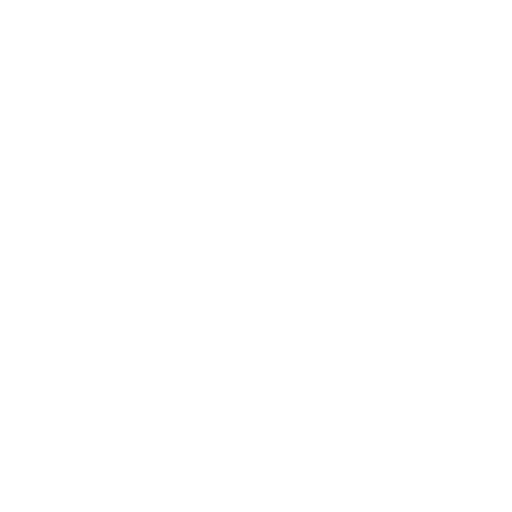
t = 0.00 s
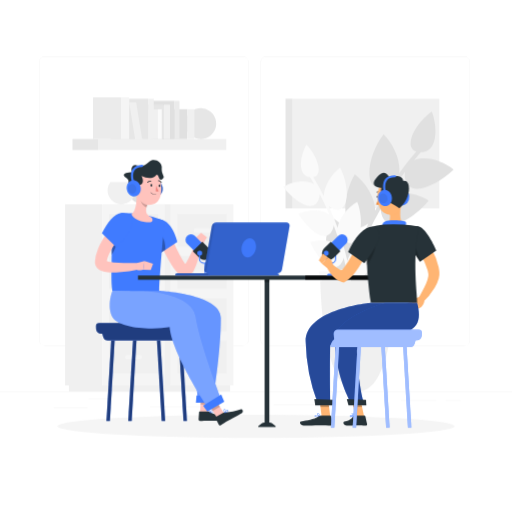
t = 1.00 s
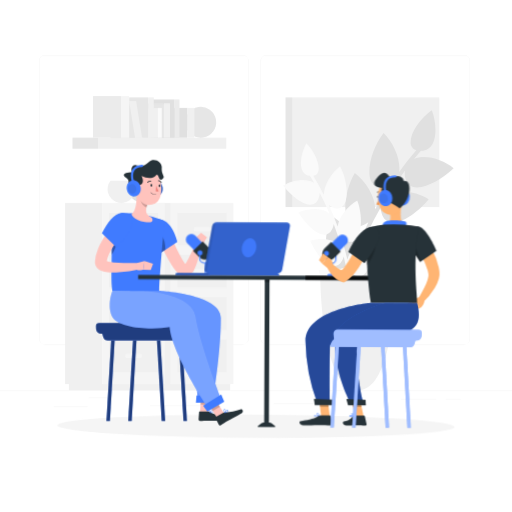
t = 1.09 s
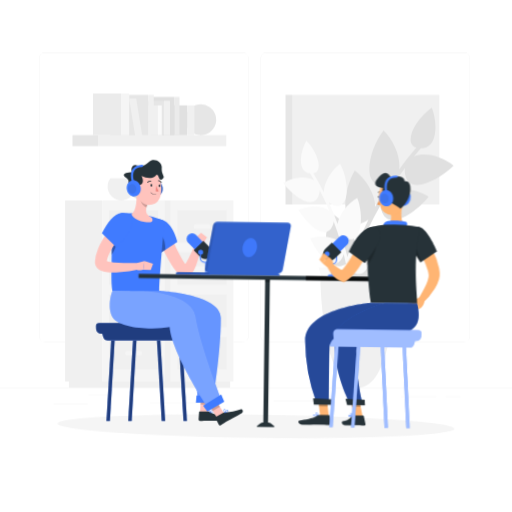
t = 1.28 s
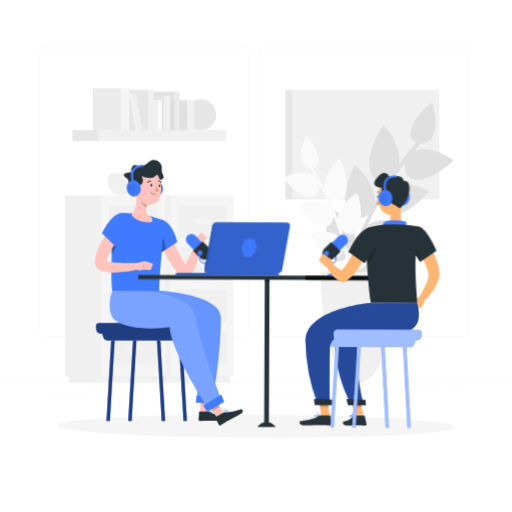
t = 1.66 s
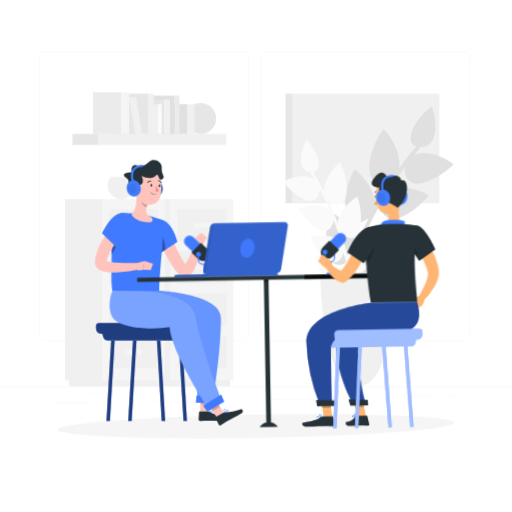
t = 2.13 s

The animated SVG that drew these frames (rendered in a browser with its animation timeline set to each time). Animation: 6 CSS @keyframes rules; one cycle of 2.50 s, repeats indefinitely.

<svg class="animated" id="freepik_stories-podcast" xmlns="http://www.w3.org/2000/svg" viewBox="0 0 500 500" version="1.1" xmlns:xlink="http://www.w3.org/1999/xlink" xmlns:svgjs="http://svgjs.com/svgjs"><style>svg#freepik_stories-podcast:not(.animated) .animable {opacity: 0;}svg#freepik_stories-podcast.animated #freepik--background-complete--inject-8 {animation: 1s 1 forwards cubic-bezier(.36,-0.01,.5,1.38) slideUp,1.5s Infinite  linear floating;animation-delay: 0s,1s;}svg#freepik_stories-podcast.animated #freepik--Shadow--inject-8 {animation: 1s 1 forwards cubic-bezier(.36,-0.01,.5,1.38) slideLeft,1.5s Infinite  linear wind;animation-delay: 0s,1s;}svg#freepik_stories-podcast.animated #freepik--character-1--inject-8 {animation: 1s 1 forwards cubic-bezier(.36,-0.01,.5,1.38) slideUp;animation-delay: 0s;}svg#freepik_stories-podcast.animated #freepik--Table--inject-8 {animation: 1s 1 forwards cubic-bezier(.36,-0.01,.5,1.38) zoomIn,1.5s Infinite  linear wind;animation-delay: 0s,1s;}svg#freepik_stories-podcast.animated #freepik--character-2--inject-8 {animation: 1s 1 forwards cubic-bezier(.36,-0.01,.5,1.38) slideRight,1.5s Infinite  linear wind;animation-delay: 0s,1s;}            @keyframes slideUp {                0% {                    opacity: 0;                    transform: translateY(30px);                }                100% {                    opacity: 1;                    transform: inherit;                }            }                    @keyframes floating {                0% {                    opacity: 1;                    transform: translateY(0px);                }                50% {                    transform: translateY(-10px);                }                100% {                    opacity: 1;                    transform: translateY(0px);                }            }                    @keyframes slideLeft {                0% {                    opacity: 0;                    transform: translateX(-30px);                }                100% {                    opacity: 1;                    transform: translateX(0);                }            }                    @keyframes wind {                0% {                    transform: rotate( 0deg );                }                25% {                    transform: rotate( 1deg );                }                75% {                    transform: rotate( -1deg );                }            }                    @keyframes zoomIn {                0% {                    opacity: 0;                    transform: scale(0.5);                }                100% {                    opacity: 1;                    transform: scale(1);                }            }                    @keyframes slideRight {                0% {                    opacity: 0;                    transform: translateX(30px);                }                100% {                    opacity: 1;                    transform: translateX(0);                }            }        </style><g id="freepik--background-complete--inject-8" class="animable" style="transform-origin: 250px 226.87px;"><rect y="382.4" width="500" height="0.25" style="fill: rgb(235, 235, 235); transform-origin: 250px 382.525px;" id="elf1op6w6t407" class="animable"></rect><path d="M237,337.8H43.92a5.71,5.71,0,0,1-5.71-5.71V60.66A5.71,5.71,0,0,1,43.92,55H237a5.71,5.71,0,0,1,5.71,5.71V332.09A5.71,5.71,0,0,1,237,337.8ZM43.92,55.2a5.47,5.47,0,0,0-5.46,5.46V332.09a5.47,5.47,0,0,0,5.46,5.46H237a5.47,5.47,0,0,0,5.46-5.46V60.66A5.47,5.47,0,0,0,237,55.2Z" style="fill: rgb(235, 235, 235); transform-origin: 140.46px 196.4px;" id="el0o992ackjope" class="animable"></path><path d="M453.31,337.8H260.21a5.72,5.72,0,0,1-5.71-5.71V60.66A5.72,5.72,0,0,1,260.21,55h193.1A5.71,5.71,0,0,1,459,60.66V332.09A5.71,5.71,0,0,1,453.31,337.8ZM260.21,55.2a5.47,5.47,0,0,0-5.46,5.46V332.09a5.47,5.47,0,0,0,5.46,5.46h193.1a5.47,5.47,0,0,0,5.46-5.46V60.66a5.47,5.47,0,0,0-5.46-5.46Z" style="fill: rgb(235, 235, 235); transform-origin: 356.75px 196.4px;" id="elemlp5kwhk8d" class="animable"></path><rect x="52.46" y="398.49" width="33.21" height="0.25" style="fill: rgb(235, 235, 235); transform-origin: 69.065px 398.615px;" id="el7x5uhuycc8h" class="animable"></rect><rect x="146.33" y="397.5" width="54.1" height="0.25" style="fill: rgb(235, 235, 235); transform-origin: 173.38px 397.625px;" id="elgalx39frauv" class="animable"></rect><rect x="86.67" y="389.21" width="19.11" height="0.25" style="fill: rgb(235, 235, 235); transform-origin: 96.225px 389.335px;" id="elga2lx7wlamp" class="animable"></rect><rect x="435.12" y="390.89" width="14.78" height="0.25" style="fill: rgb(235, 235, 235); transform-origin: 442.51px 391.015px;" id="el9rxvp2yg4ov" class="animable"></rect><rect x="391.47" y="390.89" width="34.74" height="0.25" style="fill: rgb(235, 235, 235); transform-origin: 408.84px 391.015px;" id="elqslpp0blhkk" class="animable"></rect><rect x="267.33" y="395.11" width="45.45" height="0.25" style="fill: rgb(235, 235, 235); transform-origin: 290.055px 395.235px;" id="elzv8juau8lxs" class="animable"></rect><rect x="154.7" y="199.43" width="12.07" height="176.85" style="fill: rgb(240, 240, 240); transform-origin: 160.735px 287.855px;" id="elnh3whzoeds" class="animable"></rect><rect x="157.88" y="376.28" width="66.88" height="6.1" style="fill: rgb(240, 240, 240); transform-origin: 191.32px 379.33px;" id="eljid4txyhlg" class="animable"></rect><g id="ely6p4iqnee"><rect x="166.77" y="199.43" width="61.18" height="176.85" style="fill: rgb(245, 245, 245); transform-origin: 197.36px 287.855px; transform: rotate(180deg);" class="animable"></rect></g><g id="ellhqbczfz9v"><rect x="173.3" y="291.52" width="48.13" height="31.58" style="fill: rgb(240, 240, 240); transform-origin: 197.365px 307.31px; transform: rotate(180deg);" class="animable"></rect></g><g id="elgkkduacwztg"><rect x="173.3" y="332.85" width="48.13" height="31.58" style="fill: rgb(240, 240, 240); transform-origin: 197.365px 348.64px; transform: rotate(180deg);" class="animable"></rect></g><rect x="189.17" y="305.14" width="16.38" height="4.33" rx="1.58" style="fill: rgb(245, 245, 245); transform-origin: 197.36px 307.305px;" id="elyxzgndha98a" class="animable"></rect><rect x="189.17" y="346.48" width="16.38" height="4.33" rx="1.58" style="fill: rgb(245, 245, 245); transform-origin: 197.36px 348.645px;" id="eli23020onu1l" class="animable"></rect><g id="ele0bqt548lww"><rect x="173.3" y="209.18" width="48.13" height="31.58" style="fill: rgb(240, 240, 240); transform-origin: 197.365px 224.97px; transform: rotate(180deg);" class="animable"></rect></g><g id="el339jfj4tdv2"><rect x="173.3" y="250.19" width="48.13" height="31.58" style="fill: rgb(240, 240, 240); transform-origin: 197.365px 265.98px; transform: rotate(180deg);" class="animable"></rect></g><rect x="189.17" y="222.81" width="16.38" height="4.33" rx="1.58" style="fill: rgb(245, 245, 245); transform-origin: 197.36px 224.975px;" id="elh35dskz02g4" class="animable"></rect><rect x="189.17" y="263.81" width="16.38" height="4.33" rx="1.58" style="fill: rgb(245, 245, 245); transform-origin: 197.36px 265.975px;" id="ely6is7o8nnf" class="animable"></rect><rect x="63.59" y="199.43" width="36.24" height="176.85" style="fill: rgb(240, 240, 240); transform-origin: 81.71px 287.855px;" id="el977ywxxtfkl" class="animable"></rect><rect x="67.3" y="376.28" width="90.52" height="6.1" style="fill: rgb(240, 240, 240); transform-origin: 112.56px 379.33px;" id="elnstduqp3ve" class="animable"></rect><g id="el5dgw5scb7kb"><rect x="99.82" y="199.43" width="61.18" height="176.85" style="fill: rgb(245, 245, 245); transform-origin: 130.41px 287.855px; transform: rotate(180deg);" class="animable"></rect></g><path d="M155.78,183.64a15.8,15.8,0,1,1-28.42-9.47h25.25A15.68,15.68,0,0,1,155.78,183.64Z" style="fill: rgb(224, 224, 224); transform-origin: 139.98px 186.823px;" id="elzoubs3a9xj" class="animable"></path><path d="M132.23,185.84a13.59,13.59,0,1,1-24.45-8.15H129.5A13.52,13.52,0,0,1,132.23,185.84Z" style="fill: rgb(240, 240, 240); transform-origin: 118.64px 188.57px;" id="elhvqk3jnadf" class="animable"></path><g id="elay6xd3xqwv"><rect x="106.35" y="291.52" width="48.13" height="31.58" style="fill: rgb(240, 240, 240); transform-origin: 130.415px 307.31px; transform: rotate(180deg);" class="animable"></rect></g><g id="els48gejg4mmc"><rect x="106.35" y="332.85" width="48.13" height="31.58" style="fill: rgb(240, 240, 240); transform-origin: 130.415px 348.64px; transform: rotate(180deg);" class="animable"></rect></g><rect x="122.22" y="305.14" width="16.38" height="4.33" rx="1.58" style="fill: rgb(245, 245, 245); transform-origin: 130.41px 307.305px;" id="elkmywft0gtoi" class="animable"></rect><rect x="122.22" y="346.48" width="16.38" height="4.33" rx="1.58" style="fill: rgb(245, 245, 245); transform-origin: 130.41px 348.645px;" id="el4gcdu5myrsc" class="animable"></rect><g id="eldndm8v557xa"><rect x="106.35" y="209.18" width="48.13" height="31.58" style="fill: rgb(240, 240, 240); transform-origin: 130.415px 224.97px; transform: rotate(180deg);" class="animable"></rect></g><g id="elkinxiidujmh"><rect x="106.35" y="250.19" width="48.13" height="31.58" style="fill: rgb(240, 240, 240); transform-origin: 130.415px 265.98px; transform: rotate(180deg);" class="animable"></rect></g><rect x="122.22" y="222.81" width="16.38" height="4.33" rx="1.58" style="fill: rgb(245, 245, 245); transform-origin: 130.41px 224.975px;" id="elgx6y6jay62m" class="animable"></rect><rect x="122.22" y="263.81" width="16.38" height="4.33" rx="1.58" style="fill: rgb(245, 245, 245); transform-origin: 130.41px 265.975px;" id="ellx1cnbqohgk" class="animable"></rect><g id="el7zxf1ldvv9v"><rect x="95.71" y="135.71" width="125.26" height="10.77" style="fill: rgb(240, 240, 240); transform-origin: 158.34px 141.095px; transform: rotate(180deg);" class="animable"></rect></g><g id="elhikw40x6qzg"><circle cx="196.01" cy="120.72" r="15.1" style="fill: rgb(230, 230, 230); transform-origin: 196.01px 120.72px; transform: rotate(-9.22deg);" class="animable"></circle></g><rect x="70.78" y="135.71" width="24.93" height="10.77" style="fill: rgb(230, 230, 230); transform-origin: 83.245px 141.095px;" id="el4bo9to6w1xc" class="animable"></rect><g id="el601lusrqajd"><rect x="155.54" y="106.63" width="27.32" height="29.08" style="fill: rgb(224, 224, 224); transform-origin: 169.2px 121.17px; transform: rotate(180deg);" class="animable"></rect></g><rect x="182.86" y="106.63" width="7" height="29.08" style="fill: rgb(240, 240, 240); transform-origin: 186.36px 121.17px;" id="elxierm4bz1q" class="animable"></rect><g id="el76egpg5i52o"><rect x="147.09" y="98.41" width="23.41" height="37.3" style="fill: rgb(224, 224, 224); transform-origin: 158.795px 117.06px; transform: rotate(180deg);" class="animable"></rect></g><rect x="170.51" y="98.41" width="4.77" height="37.3" style="fill: rgb(235, 235, 235); transform-origin: 172.895px 117.06px;" id="elybnt8evxfo" class="animable"></rect><g id="elvdq9djzyuah"><rect x="139.55" y="102.15" width="20.52" height="33.56" style="fill: rgb(230, 230, 230); transform-origin: 149.81px 118.93px; transform: rotate(180deg);" class="animable"></rect></g><rect x="160.07" y="102.15" width="5.93" height="33.56" style="fill: rgb(240, 240, 240); transform-origin: 163.035px 118.93px;" id="el6949gu41su" class="animable"></rect><g id="elrlfk663pvhb"><rect x="126.7" y="106.63" width="27.32" height="29.08" style="fill: rgb(240, 240, 240); transform-origin: 140.36px 121.17px; transform: rotate(180deg);" class="animable"></rect></g><rect x="154.02" y="106.63" width="3.95" height="29.08" style="fill: rgb(250, 250, 250); transform-origin: 155.995px 121.17px;" id="elmibwc86ljj" class="animable"></rect><g id="elme4q52xftv"><rect x="126.06" y="96.39" width="18.7" height="39.32" style="fill: rgb(230, 230, 230); transform-origin: 135.41px 116.05px; transform: rotate(180deg);" class="animable"></rect></g><rect x="144.76" y="96.39" width="5.41" height="39.32" style="fill: rgb(240, 240, 240); transform-origin: 147.465px 116.05px;" id="elixae055ut1l" class="animable"></rect><polygon points="101.95 99.86 126.06 99.86 131.87 135.71 107.76 135.71 101.95 99.86" style="fill: rgb(230, 230, 230); transform-origin: 116.91px 117.785px;" id="elajy3xc80ai" class="animable"></polygon><polygon points="133.03 99.86 126.06 99.86 131.87 135.71 138.84 135.71 133.03 99.86" style="fill: rgb(240, 240, 240); transform-origin: 132.45px 117.785px;" id="el3fu8tc1va8c" class="animable"></polygon><g id="elfsihu8xox5b"><rect x="90.84" y="95.08" width="27.32" height="40.63" style="fill: rgb(235, 235, 235); transform-origin: 104.5px 115.395px; transform: rotate(180deg);" class="animable"></rect></g><rect x="118.16" y="95.08" width="7.9" height="40.63" style="fill: rgb(245, 245, 245); transform-origin: 122.11px 115.395px;" id="elo44cpjkc0ob" class="animable"></rect><g id="elnmdh43gxq3h"><rect x="285.67" y="96.39" width="143.36" height="107.02" style="fill: rgb(240, 240, 240); transform-origin: 357.35px 149.9px; transform: rotate(180deg);" class="animable"></rect></g><rect x="278.84" y="96.39" width="6.83" height="107.02" style="fill: rgb(230, 230, 230); transform-origin: 282.255px 149.9px;" id="eldu7kxo2c88n" class="animable"></rect><path d="M323.68,211.94c11.94,6.78,23,21.18,24.18,32.8q5.4-13.44,11.91-26.41a22.66,22.66,0,0,1-4.27,2.38c-22,10.41-23.05-26.59-9-50.58,11,8.21,20.22,23.92,19.88,35.62q7.05-12.7,15.17-24.83a22.61,22.61,0,0,1-4.55,1.85c-23.14,7.67-19.56-29.29-2.42-51.51,9.88,9.53,17,26.32,15.18,37.94q8-11,16.93-21.33c-13.41-3.87-1-28,15-38.87,6,15.28,5.61,40.07-10.69,39.51q-3.42,3.93-6.72,8c10.93-4.85,28.28.33,38.78,9.1-15.52,14.65-45.05,29.95-47.72,6.94a20.24,20.24,0,0,1,.16-4.85q-8.72,11.57-16.37,23.77c10.18-6.11,28-3.07,39.52,4.31-13.42,16.29-40.74,35-46.32,12.6a20.09,20.09,0,0,1-.46-4.81Q364.73,216,358.67,229c9.32-7.29,27.35-6.45,39.7-.56-11.22,17.71-36,39.63-44.32,18.12a19.68,19.68,0,0,1-1.06-4.7q-5.52,13.22-9.92,26.87c8.35-8.38,26.33-9.77,39.32-5.46-8.91,18.92-30.8,43.78-41.72,23.46l0,0a3.82,3.82,0,0,0-5.71-1.47l-.63.46q3.69-14,8.54-27.67a23.08,23.08,0,0,1-3.94,2.89C318.39,274,312.74,237.38,323.68,211.94Z" style="fill: rgb(224, 224, 224); transform-origin: 380.633px 201.659px;" id="elvt6jrxl055" class="animable"></path><path d="M361.31,232c-9.8,3.91-19.85,13.83-22.05,22.71q-2.52-11-5.95-21.82a17.14,17.14,0,0,0,2.95,2.33c15.4,10.55,20.48-18,12.6-38.22-9.25,5.13-18,16.27-19.12,25.38q-3.86-10.63-8.6-21a18,18,0,0,0,3.22,1.95c16.61,8.55,18.16-20.52,7.77-39.69-8.56,6.28-15.89,18.5-15.84,27.72q-4.8-9.4-10.33-18.45c10.58-1.49,3.94-21.59-6.84-31.84-6.29,11.18-8.86,30.45,3.53,31.86q2.13,3.42,4.16,6.92c-7.7-5-21.41-2.93-30.36,2.68,10.05,13.11,30.59,28.31,35.26,10.76a16.16,16.16,0,0,0,.44-3.78q5.25,10,9.63,20.29c-7-5.89-20.8-5.54-30.35-1.12,8.26,14.15,26.74,31.75,33.54,15a15.89,15.89,0,0,0,.9-3.68q4,10.48,7,21.25c-6.21-6.7-19.92-8.08-29.93-4.91,6.43,15,22.62,34.8,31.39,19.06a16,16,0,0,0,1.35-3.53q2.64,10.88,4.39,22c-5.34-7.44-18.77-10.55-29.08-8.67,4.56,15.68,18.23,37.43,28.82,22.9l0,0a2.9,2.9,0,0,1,4.49-.5l.42.43q-1.17-11.28-3.26-22.42a17.53,17.53,0,0,0,2.64,2.69C358.16,280.67,366.65,252.94,361.31,232Z" style="fill: rgb(250, 250, 250); transform-origin: 319.686px 216.977px;" id="eludlymocaigg" class="animable"></path><path d="M386.33,274.28s-.94,108.12-36.77,108.12-36.77-108.12-36.77-108.12Z" style="fill: rgb(240, 240, 240); transform-origin: 349.56px 328.34px;" id="elojod7mfzk1g" class="animable"></path></g><g id="freepik--Shadow--inject-8" class="animable" style="transform-origin: 250px 416.24px;"><ellipse id="freepik--path--inject-8" cx="250" cy="416.24" rx="193.89" ry="11.32" style="fill: rgb(245, 245, 245); transform-origin: 250px 416.24px;" class="animable"></ellipse></g><g id="freepik--character-1--inject-8" class="animable" style="transform-origin: 164.956px 285.851px;"><path d="M96.89,315.46a3.21,3.21,0,0,0-3.2,3.35l.13,2.77A5.32,5.32,0,0,0,98.9,326h.93l.92,3.07a4.85,4.85,0,0,0,4.64,3.45h77.38a9.93,9.93,0,0,0-3.4-7.49,2,2,0,0,0,.06-.23l.43-5a4,4,0,0,0-4-4.37Z" style="fill: rgb(64, 123, 255); transform-origin: 138.228px 323.975px;" id="elbtp7vvqguka" class="animable"></path><g id="elug847ktxvss"><path d="M96.89,315.46a3.21,3.21,0,0,0-3.2,3.35l.13,2.77A5.32,5.32,0,0,0,98.9,326h.93l.92,3.07a4.85,4.85,0,0,0,4.64,3.45h77.38a9.93,9.93,0,0,0-3.4-7.49,2,2,0,0,0,.06-.23l.43-5a4,4,0,0,0-4-4.37Z" style="opacity: 0.5; transform-origin: 138.228px 323.975px;" class="animable"></path></g><polygon points="128.59 411.23 125.19 411.23 129.85 332.51 133.25 332.51 128.59 411.23" style="fill: rgb(64, 123, 255); transform-origin: 129.22px 371.87px;" id="elwl9528wyn5" class="animable"></polygon><g id="elw74bouve0r8"><polygon points="128.59 411.23 125.19 411.23 129.85 332.51 133.25 332.51 128.59 411.23" style="opacity: 0.5; transform-origin: 129.22px 371.87px;" class="animable"></polygon></g><polygon points="179.16 411.23 182.56 411.23 177.91 332.51 174.51 332.51 179.16 411.23" style="fill: rgb(64, 123, 255); transform-origin: 178.535px 371.87px;" id="el9yd0a4z01u8" class="animable"></polygon><g id="elu2azj2thy0k"><polygon points="179.16 411.23 182.56 411.23 177.91 332.51 174.51 332.51 179.16 411.23" style="opacity: 0.5; transform-origin: 178.535px 371.87px;" class="animable"></polygon></g><polygon points="107.32 411.23 103.92 411.23 108.57 332.51 111.97 332.51 107.32 411.23" style="fill: rgb(64, 123, 255); transform-origin: 107.945px 371.87px;" id="elfsa997g10o" class="animable"></polygon><g id="elmd6bldj60a9"><polygon points="107.32 411.23 103.92 411.23 108.57 332.51 111.97 332.51 107.32 411.23" style="opacity: 0.5; transform-origin: 107.945px 371.87px;" class="animable"></polygon></g><polygon points="157.89 411.23 161.29 411.23 156.64 332.51 153.24 332.51 157.89 411.23" style="fill: rgb(64, 123, 255); transform-origin: 157.265px 371.87px;" id="elummre3bb12j" class="animable"></polygon><g id="el3v88dy24ho"><polygon points="157.89 411.23 161.29 411.23 156.64 332.51 153.24 332.51 157.89 411.23" style="opacity: 0.5; transform-origin: 157.265px 371.87px;" class="animable"></polygon></g><polygon points="195.22 404.04 203.37 404.1 204.68 385.29 196.53 385.24 195.22 404.04" style="fill: rgb(255, 195, 189); transform-origin: 199.95px 394.67px;" id="el3k4z2oazsi6" class="animable"></polygon><path d="M204.14,401.88l-9.14-.06a.57.57,0,0,0-.61.55l-.49,7.23a1.44,1.44,0,0,0,1.41,1.45c3.19,0,4.71-.21,8.73-.18,2.47,0,11,.14,14.38-.26s2.9-3.75,1.42-3.88c-6.61-.6-12-2.52-14.3-4.34A2.26,2.26,0,0,0,204.14,401.88Z" style="fill: rgb(38, 50, 56); transform-origin: 207.435px 406.434px;" id="elm6b6u6bzkh" class="animable"></path><g id="el2v9wvg247hm"><polygon points="196.53 385.24 204.68 385.29 204 394.99 195.85 394.93 196.53 385.24" style="opacity: 0.2; transform-origin: 200.265px 390.115px;" class="animable"></polygon></g><path d="M155.45,283.81s60.13,3.1,60.22,26.44c.13,33.54-7.69,79.41-7.69,79.41L193.09,389s-4.05-46.32-3.75-72.5c-16.44-4.71-55.06,3-60.09-10.62a44.73,44.73,0,0,1-1.89-22Z" style="fill: rgb(64, 123, 255); transform-origin: 171.217px 336.735px;" id="el53m64r76p1" class="animable"></path><g id="elfpf55z9615l"><path d="M155.45,283.81s60.13,3.1,60.22,26.44c.13,33.54-7.69,79.41-7.69,79.41L193.09,389s-4.05-46.32-3.75-72.5c-16.44-4.71-55.06,3-60.09-10.62a44.73,44.73,0,0,1-1.89-22Z" style="fill: rgb(255, 255, 255); opacity: 0.2; transform-origin: 171.217px 336.735px;" class="animable"></path></g><polygon points="191.3 393.19 208.54 392.95 209.56 386.41 191.88 386.13 191.3 393.19" style="fill: rgb(64, 123, 255); transform-origin: 200.43px 389.66px;" id="elgl2um6dywe" class="animable"></polygon><path d="M207,403.31a9.79,9.79,0,0,1-2.16-.3.18.18,0,0,1-.14-.15.17.17,0,0,1,.07-.19c.27-.18,2.58-1.74,3.57-1.34a.7.7,0,0,1,.44.54,1,1,0,0,1-.25,1A2.15,2.15,0,0,1,207,403.31Zm-1.64-.57c1.45.3,2.53.26,2.91-.12a.67.67,0,0,0,.14-.67.34.34,0,0,0-.21-.27C207.68,401.46,206.32,402.14,205.37,402.74Z" style="fill: rgb(64, 123, 255); transform-origin: 206.758px 402.293px;" id="els7nu6qcbnj" class="animable"></path><path d="M204.89,403a.15.15,0,0,1-.09,0,.23.23,0,0,1-.1-.15c0-.1-.17-2.44.65-3.23a1,1,0,0,1,.81-.26.72.72,0,0,1,.68.58c.19.89-1,2.58-1.85,3.06Zm1.13-3.29a.52.52,0,0,0-.4.17c-.5.46-.57,1.8-.56,2.58.72-.6,1.53-1.88,1.41-2.46,0-.12-.08-.25-.36-.28Z" style="fill: rgb(64, 123, 255); transform-origin: 205.773px 401.179px;" id="elvnrwbaa1ma9" class="animable"></path><path d="M163.17,220.76c1.39,3.55,2.84,7.27,4.37,10.86s3.08,7.19,4.71,10.71,3.36,7,5.21,10.2c.93,1.62,1.91,3.18,2.9,4.6a22,22,0,0,0,3,3.56l-1.44-.84a3.54,3.54,0,0,0-1.68-.22,3,3,0,0,0-1.06.33c-.37.23-.21.22,0,.07a9.58,9.58,0,0,0,1.59-1.88,52.53,52.53,0,0,0,3.32-5.77c1.07-2.07,2.09-4.23,3.09-6.4s2-4.41,3-6.58L196,241c-.34,2.55-.84,5-1.37,7.47s-1.22,4.92-2,7.39a48.84,48.84,0,0,1-3,7.49,20.57,20.57,0,0,1-2.7,4.08,9.89,9.89,0,0,1-2.9,2.32,7.52,7.52,0,0,1-6.3.38l-.74-.29-.69-.56a32.7,32.7,0,0,1-5.12-5.28,62,62,0,0,1-3.77-5.39,122.36,122.36,0,0,1-6.15-11c-1.87-3.7-3.56-7.44-5.17-11.21S153,228.93,151.58,225Z" style="fill: rgb(255, 195, 189); transform-origin: 173.79px 245.703px;" id="elg3wvchabfsl" class="animable"></path><path d="M160.66,215.9c9,4.61,12.43,20.35,12.43,20.35L155.35,248.1c-5.72-5.41-10.79-17.18-11.73-22.55C142.18,217.32,150,210.44,160.66,215.9Z" style="fill: rgb(64, 123, 255); transform-origin: 158.269px 231.023px;" id="el6kcpmqq3afs" class="animable"></path><g id="elkqs3r3j0nca"><path d="M157.37,229.36c3,3.53,4.17,8.81,4.16,14.62l-6.18,4.12c-5.55-5.25-10.5-16.5-11.63-22C149,225.22,155.09,226.65,157.37,229.36Z" style="opacity: 0.3; transform-origin: 152.625px 236.97px;" class="animable"></path></g><polygon points="212.29 408.65 219.36 404.62 209.38 388.61 202.31 392.65 212.29 408.65" style="fill: rgb(255, 195, 189); transform-origin: 210.835px 398.63px;" id="el1cazcllnpgzi" class="animable"></polygon><path d="M218.55,402.8l-7.94,4.53a.58.58,0,0,0-.25.78l3.2,6.51a1.45,1.45,0,0,0,2,.55c2.73-1.63,4-2.55,7.45-4.54,2.15-1.23,9.56-5.17,12.53-6.86s1.21-4.58-.2-4.13c-6.32,2-12.4,3.33-15.29,2.9A2.27,2.27,0,0,0,218.55,402.8Z" style="fill: rgb(38, 50, 56); transform-origin: 223.727px 407.48px;" id="el8ugiffvv3qd" class="animable"></path><g id="elm8rlu3a9qis"><polygon points="202.31 392.65 209.38 388.62 214.78 397.29 207.72 401.33 202.31 392.65" style="opacity: 0.2; transform-origin: 208.545px 394.975px;" class="animable"></polygon></g><path d="M139.5,283.81s48.22,2.1,51.57,25.2c3.66,25.29,26,83.71,26,83.71l-12.94,7.39s-36.53-54.72-38.5-80.83c-14.82,3-51.74,2.15-56.77-11.49-4.12-11.16.88-23.56.88-23.56Z" style="fill: rgb(64, 123, 255); transform-origin: 162.151px 341.96px;" id="el2o582s5tr4y" class="animable"></path><g id="elojn89xzzsn"><path d="M139.5,283.81s48.22,2.1,51.57,25.2c3.66,25.29,26,83.71,26,83.71l-12.94,7.39s-36.53-54.72-38.5-80.83c-14.82,3-51.74,2.15-56.77-11.49-4.12-11.16.88-23.56.88-23.56Z" style="fill: rgb(255, 255, 255); opacity: 0.3; transform-origin: 162.151px 341.96px;" class="animable"></path></g><polygon points="202.5 401.84 218.97 392.45 216.01 385.24 198.3 396.19 202.5 401.84" style="fill: rgb(64, 123, 255); transform-origin: 208.635px 393.54px;" id="elnm4co0yqb9e" class="animable"></polygon><path d="M221.76,402.6a10.53,10.53,0,0,1-2,.82.19.19,0,0,1-.2-.06.18.18,0,0,1,0-.2c.14-.29,1.36-2.8,2.41-3a.7.7,0,0,1,.65.25,1,1,0,0,1,.31,1A2.2,2.2,0,0,1,221.76,402.6Zm-1.72.32c1.41-.47,2.32-1,2.46-1.55a.68.68,0,0,0-.22-.66.35.35,0,0,0-.31-.13C221.4,400.67,220.57,401.93,220,402.92Z" style="fill: rgb(64, 123, 255); transform-origin: 221.245px 401.79px;" id="elxydos53lfbe" class="animable"></path><path d="M219.77,403.4a.16.16,0,0,1-.09,0,.19.19,0,0,1-.16-.08c-.06-.08-1.38-2-1.06-3.12a.94.94,0,0,1,.57-.63.72.72,0,0,1,.88.16c.6.68.39,2.75-.07,3.57A.16.16,0,0,1,219.77,403.4ZM219.1,400a.53.53,0,0,0-.27.35c-.2.65.41,1.85.81,2.51.32-.87.38-2.4,0-2.84a.35.35,0,0,0-.45-.06Z" style="fill: rgb(64, 123, 255); transform-origin: 219.345px 401.446px;" id="els6bgs5pvc1s" class="animable"></path><path d="M189.57,242.12l.49-9,9.27,3.36s-2.85,8.53-5.63,8.42Z" style="fill: rgb(255, 195, 189); transform-origin: 194.45px 239.011px;" id="el1p9al1cpn7ri" class="animable"></path><polygon points="196.34 227.2 202.12 231.71 199.33 236.48 190.06 233.12 196.34 227.2" style="fill: rgb(255, 195, 189); transform-origin: 196.09px 231.84px;" id="el50c16icsc4r" class="animable"></polygon><path d="M113.07,212.28c.81-2.16,4.55-4.29,6.85-4.27l1.52,0c2.65.06,6,.21,9.17.59a160.78,160.78,0,0,1,18.24,3.06,78.29,78.29,0,0,1,7.54,2.44c2.7,1,4.27,1.78,4.27,1.78s-4.5,47.56-5.26,68.33H109.72c-1.57-8.92-.55-25.26-.67-41.38C109,233.15,109.76,221.09,113.07,212.28Z" style="fill: rgb(64, 123, 255); transform-origin: 134.747px 246.11px;" id="elgldd9jvu83" class="animable"></path><g id="elk2yrjr7orkn"><path d="M109.56,229.54c-.42,4.58-.54,9.16-.51,13.31q0,2.93,0,5.85c2.69-3.7,4.38-7.57,4.4-11.34C113.47,235.05,111.9,232.09,109.56,229.54Z" style="opacity: 0.3; transform-origin: 111.248px 239.12px;" class="animable"></path></g><path d="M122,224.73c-.92,1.1-2,2.43-2.93,3.67s-2,2.54-2.88,3.84c-1.88,2.59-3.67,5.23-5.34,7.89a78.47,78.47,0,0,0-4.4,8.11,30.6,30.6,0,0,0-2.51,7.9l0,.23,0,.12s0,.12,0,0a3.1,3.1,0,0,0-.07-.71,2.83,2.83,0,0,0-.6-1.22c-.23-.24-.31-.27-.33-.26a1.43,1.43,0,0,0,.26.18,12.86,12.86,0,0,0,3.42,1.06,67.68,67.68,0,0,0,9.26,1c3.23.19,6.51.24,9.81.27s6.65,0,9.92,0l.78,6.06a137.67,137.67,0,0,1-20.43,3,66.54,66.54,0,0,1-10.83-.06,23.24,23.24,0,0,1-6.31-1.44,11.37,11.37,0,0,1-2-1,9.9,9.9,0,0,1-2.19-1.94A8.09,8.09,0,0,1,92.93,258a7.8,7.8,0,0,1-.17-2v-.48l0-.4a38.15,38.15,0,0,1,2.76-11.45c.68-1.73,1.43-3.41,2.22-5.05s1.67-3.21,2.55-4.76A103.58,103.58,0,0,1,106.1,225c1-1.43,2.08-2.83,3.17-4.21s2.15-2.7,3.42-4.14Z" style="fill: rgb(255, 195, 189); transform-origin: 114.571px 241.356px;" id="elc0say9wp5om" class="animable"></path><path d="M119.12,208c6.94.25,12.57,5.49,8.16,15.79-2.89,6.75-13.46,18-13.46,18l-14.32-14C104.74,217.55,111.91,207.75,119.12,208Z" style="fill: rgb(64, 123, 255); transform-origin: 114.171px 224.893px;" id="el2yyzbp5av7i" class="animable"></path><path d="M133.3,187.24l4.54,5.25,6.18,7.17a23.9,23.9,0,0,0-.94,2.82c-1,3.83-.62,7.55,4.88,9.86,0,0,4.75,6.21-6.54,4.48s-13-7.63-13-7.63C133.41,205.67,133.7,193.83,133.3,187.24Z" style="fill: rgb(255, 195, 189); transform-origin: 138.686px 202.182px;" id="ellu25rzixkwr" class="animable"></path><g id="ele8almai0r2q"><path d="M144,199.66a23.9,23.9,0,0,0-.94,2.82c-2.58-1-5.69-4.44-5.6-7.24a12.51,12.51,0,0,1,.36-2.75Z" style="opacity: 0.2; transform-origin: 140.729px 197.485px;" class="animable"></path></g><path d="M158.73,182.36c1,4.29-1.18,8.45-4.85,9.3s-7.46-1.93-8.46-6.21,1.18-8.45,4.86-9.3S157.74,178.08,158.73,182.36Z" style="fill: rgb(64, 123, 255); transform-origin: 152.075px 183.905px;" id="eljayty37zh6" class="animable"></path><g id="el6i9e6e53nqc"><path d="M158.73,182.36c1,4.29-1.18,8.45-4.85,9.3s-7.46-1.93-8.46-6.21,1.18-8.45,4.86-9.3S157.74,178.08,158.73,182.36Z" style="fill: rgb(38, 50, 56); opacity: 0.3; transform-origin: 152.075px 183.905px;" class="animable"></path></g><path d="M132.65,177.74c.43,8.74.23,13.86,4.57,18.54a11.37,11.37,0,0,0,19.49-5c2-7.74.95-20.73-7.52-24.6A11.51,11.51,0,0,0,132.65,177.74Z" style="fill: rgb(255, 195, 189); transform-origin: 145.102px 182.765px;" id="el6f096ekr1qj" class="animable"></path><path d="M132.64,183.82c-1.62-4.17,10.81-.48,5.62-11.89,5.19,2.62,11.64,2.2,13.5-.18,3.68-4.73,2.61,8,7.55,2.32,1.9-2.2-1.86-3.75-1.36-10.29.41-5.27-7.37-10.46-12.85-5.35s-8.51,3.51-12.13,2.86-6.16,4-3.66,6.91c-7.85.3-10.91,2.06-6.21,5.45s1.06,4.76,2,8.61C126.4,188,136.65,194.17,132.64,183.82Z" style="fill: rgb(38, 50, 56); transform-origin: 140.362px 172.865px;" id="elma93lk1yfh" class="animable"></path><path d="M129.38,185.39a9.18,9.18,0,0,0,4.9,4.3c2.73,1,4-1.48,3.19-4.2-.74-2.45-3.05-5.91-5.76-5.7S128.07,182.91,129.38,185.39Z" style="fill: rgb(255, 195, 189); transform-origin: 133.252px 184.849px;" id="elvz5jqk3m3pf" class="animable"></path><path d="M137.25,182.36c1,4.29-1.17,8.45-4.85,9.3s-7.46-1.93-8.45-6.21,1.18-8.45,4.85-9.3S136.26,178.08,137.25,182.36Z" style="fill: rgb(64, 123, 255); transform-origin: 130.602px 183.905px;" id="elokevjcbgkv" class="animable"></path><path d="M129.7,177.54a1.06,1.06,0,0,1-1-.72c-.1-.28-2.34-6.86.8-11.55,1.77-2.65,4.84-4.11,9.13-4.35a1.07,1.07,0,1,1,.12,2.13c-3.58.2-6.09,1.35-7.47,3.41-2.55,3.81-.58,9.59-.56,9.65a1.08,1.08,0,0,1-.66,1.37A1.12,1.12,0,0,1,129.7,177.54Z" style="fill: rgb(64, 123, 255); transform-origin: 133.838px 169.225px;" id="elclwspl08h87" class="animable"></path><g id="elj5mh552n5c"><path d="M133,183.46c.58,2.51-.69,4.94-2.84,5.44s-4.37-1.13-5-3.64.69-4.94,2.84-5.44S132.4,181,133,183.46Z" style="fill: rgb(38, 50, 56); opacity: 0.1; transform-origin: 129.071px 184.361px;" class="animable"></path></g><path d="M147,180.93c0,.71.36,1.3.83,1.32s.84-.53.85-1.24-.36-1.31-.82-1.33S147,180.22,147,180.93Z" style="fill: rgb(38, 50, 56); transform-origin: 147.84px 180.965px;" id="elf1avzet1w4" class="animable"></path><path d="M155,181.31c0,.71.36,1.3.82,1.32s.85-.53.86-1.24-.36-1.31-.82-1.33S155,180.6,155,181.31Z" style="fill: rgb(38, 50, 56); transform-origin: 155.84px 181.345px;" id="el8faz4ab828a" class="animable"></path><path d="M152.53,181.18a22.68,22.68,0,0,0,2.45,5.48,3.38,3.38,0,0,1-2.9.21Z" style="fill: rgb(237, 132, 126); transform-origin: 153.53px 184.141px;" id="elqhqzpibhxa" class="animable"></path><path d="M151.49,190.29a6.12,6.12,0,0,1-4.37-1.95.22.22,0,0,1,0-.3.21.21,0,0,1,.29,0,5.86,5.86,0,0,0,4.84,1.78.2.2,0,0,1,.23.18.21.21,0,0,1-.19.23A7.86,7.86,0,0,1,151.49,190.29Z" style="fill: rgb(38, 50, 56); transform-origin: 149.771px 189.136px;" id="elvlj2n1td9s" class="animable"></path><path d="M144.07,178.41a.42.42,0,0,1-.18-.11.41.41,0,0,1,0-.59,4.06,4.06,0,0,1,3.57-1.19.42.42,0,0,1,.32.5.42.42,0,0,1-.5.32,3.15,3.15,0,0,0-2.79,1A.42.42,0,0,1,144.07,178.41Z" style="fill: rgb(38, 50, 56); transform-origin: 145.777px 177.453px;" id="ellvzgz5bull" class="animable"></path><path d="M157.53,178.67a.39.39,0,0,1-.34-.19,3.47,3.47,0,0,0-2.6-1.65.41.41,0,0,1-.4-.43.43.43,0,0,1,.43-.41h0a4.37,4.37,0,0,1,3.27,2,.43.43,0,0,1-.13.58A.46.46,0,0,1,157.53,178.67Z" style="fill: rgb(38, 50, 56); transform-origin: 156.071px 177.33px;" id="elfrmwxt6l2p" class="animable"></path><path d="M133.91,256.91l7.2-2.15-1.21,8.71s-7.12,2-7.85-1.75Z" style="fill: rgb(255, 195, 189); transform-origin: 136.58px 259.381px;" id="el5r8g9umdvz" class="animable"></path><polygon points="149.45 257.67 147.24 263.75 139.9 263.47 141.1 254.76 149.45 257.67" style="fill: rgb(255, 195, 189); transform-origin: 144.675px 259.255px;" id="el9nm6jj7b2lr" class="animable"></polygon></g><g id="freepik--Table--inject-8" class="animable" style="transform-origin: 260.715px 317.039px;"><path d="M258.09,412.62h5.24a4.35,4.35,0,0,1,2.69,1l3.1,2.47c.27.21.17.86-.13.86H252.42c-.3,0-.39-.65-.12-.86l3.1-2.47A4.35,4.35,0,0,1,258.09,412.62Z" style="fill: rgb(38, 50, 56); transform-origin: 260.708px 414.785px;" id="ellttsgjtqayj" class="animable"></path><g id="elfhyuqiqxn3n"><rect x="189.69" y="340.79" width="142.03" height="4.59" style="fill: rgb(38, 50, 56); transform-origin: 260.705px 343.085px; transform: rotate(90deg);" class="animable"></rect></g><g id="elpuzdu0w01g"><rect x="259.04" y="271.45" width="3.34" height="4.59" style="opacity: 0.3; transform-origin: 260.71px 273.745px; transform: rotate(90deg);" class="animable"></rect></g><g id="elfpf5xg4j8m5"><rect x="134.75" y="269.05" width="251.93" height="4.12" style="fill: rgb(38, 50, 56); transform-origin: 260.715px 271.11px; transform: rotate(180deg);" class="animable"></rect></g><g id="el6pea90djm"><rect x="298.12" y="269.05" width="88.56" height="4.12" style="opacity: 0.8; transform-origin: 342.4px 271.11px; transform: rotate(180deg);" class="animable"></rect></g><path d="M201.4,249.1h0a5.47,5.47,0,0,1-7.7,0l-11-11a5.47,5.47,0,0,1,0-7.7h0a5.47,5.47,0,0,1,7.7,0l11,11A5.47,5.47,0,0,1,201.4,249.1Z" style="fill: rgb(64, 123, 255); transform-origin: 192.05px 239.75px;" id="elmcnurt05kf" class="animable"></path><path d="M200.28,257.49v-1.07a3.46,3.46,0,0,0,3.45-3.46v-5.28h1.07V253A4.53,4.53,0,0,1,200.28,257.49Z" style="fill: rgb(64, 123, 255); transform-origin: 202.54px 252.585px;" id="el18ylgrskpjl" class="animable"></path><path d="M188.23,245.27l6.67,6.67a6.6,6.6,0,0,0,9.34-9.34l-6.67-6.67Z" style="fill: rgb(38, 50, 56); transform-origin: 197.202px 244.902px;" id="eld1jip95wo6j" class="animable"></path><g id="el7w5pnb954x6"><path d="M197.7,247.68a2.33,2.33,0,1,1-2.28-2.77A2.55,2.55,0,0,1,197.7,247.68Z" style="fill: rgb(64, 123, 255); opacity: 0.6; transform-origin: 195.396px 247.24px;" class="animable"></path></g><path d="M197.13,247.68a2.32,2.32,0,1,1-2.28-2.77A2.55,2.55,0,0,1,197.13,247.68Z" style="fill: rgb(64, 123, 255); transform-origin: 194.837px 247.23px;" id="elq6f953e6l" class="animable"></path><path d="M200.81,267.75h-1.07V257.49h-.9a4.53,4.53,0,0,1-4.52-4.53v-5.28h1.07V253a3.46,3.46,0,0,0,3.45,3.46h2Z" style="fill: rgb(64, 123, 255); transform-origin: 197.58px 257.715px;" id="el6su40upmxj" class="animable"></path><polygon points="205.11 269.05 195.44 269.05 196.96 267.24 203.59 267.24 205.11 269.05" style="fill: rgb(64, 123, 255); transform-origin: 200.275px 268.145px;" id="elkoyucz6drl" class="animable"></polygon><path d="M319.19,249.1h0a5.46,5.46,0,0,0,7.69,0l11-11a5.46,5.46,0,0,0,0-7.7h0a5.46,5.46,0,0,0-7.69,0l-11,11A5.46,5.46,0,0,0,319.19,249.1Z" style="fill: rgb(64, 123, 255); transform-origin: 328.535px 239.75px;" id="el8eui771gy4" class="animable"></path><path d="M323.77,257.49v-1.07a3.46,3.46,0,0,0,3.45-3.46v-5.28h1.07V253A4.53,4.53,0,0,1,323.77,257.49Z" style="fill: rgb(64, 123, 255); transform-origin: 326.03px 252.585px;" id="el9udv798ti5m" class="animable"></path><path d="M332.36,245.27l-6.67,6.67a6.6,6.6,0,1,1-9.34-9.34l6.67-6.67Z" style="fill: rgb(38, 50, 56); transform-origin: 323.386px 244.904px;" id="eleswrsaz1npt" class="animable"></path><g id="elcim461xmgi"><path d="M321.19,247.68a2.32,2.32,0,1,1-2.28-2.77A2.55,2.55,0,0,1,321.19,247.68Z" style="fill: rgb(64, 123, 255); opacity: 0.6; transform-origin: 318.897px 247.23px;" class="animable"></path></g><path d="M320.62,247.68a2.32,2.32,0,1,1-2.28-2.77A2.55,2.55,0,0,1,320.62,247.68Z" style="fill: rgb(64, 123, 255); transform-origin: 318.327px 247.23px;" id="elzshlkyo3r68" class="animable"></path><path d="M324.3,267.75h-1.07V257.49h-.9a4.53,4.53,0,0,1-4.52-4.53v-5.28h1.07V253a3.46,3.46,0,0,0,3.45,3.46h2Z" style="fill: rgb(64, 123, 255); transform-origin: 321.07px 257.715px;" id="ele7h8e7u5j5m" class="animable"></path><polygon points="328.6 269.05 318.94 269.05 320.45 267.24 327.08 267.24 328.6 269.05" style="fill: rgb(64, 123, 255); transform-origin: 323.77px 268.145px;" id="elseeb4qvu3z" class="animable"></polygon><path d="M270.36,266.82H173.17a2.23,2.23,0,0,0-2.23,2.23H272.59A2.23,2.23,0,0,0,270.36,266.82Z" style="fill: rgb(64, 123, 255); transform-origin: 221.765px 267.935px;" id="elg8hm50gr5kj" class="animable"></path><g id="elz577tygpal"><path d="M270.36,266.82H173.17a2.23,2.23,0,0,0-2.23,2.23H272.59A2.23,2.23,0,0,0,270.36,266.82Z" style="opacity: 0.2; transform-origin: 221.765px 267.935px;" class="animable"></path></g><g id="el72w9bzuag7x"><path d="M201.53,266.82H173.17a2.23,2.23,0,0,0-2.23,2.23h32.82A2.23,2.23,0,0,0,201.53,266.82Z" style="opacity: 0.1; transform-origin: 187.35px 267.935px;" class="animable"></path></g><path d="M279.43,217.13h-68a4.93,4.93,0,0,0-4.64,4l-7.26,41.79a3.24,3.24,0,0,0,3.26,3.95h68a4.91,4.91,0,0,0,4.64-3.95l7.27-41.79A3.24,3.24,0,0,0,279.43,217.13Z" style="fill: rgb(64, 123, 255); transform-origin: 241.121px 242px;" id="elm9ledp22ew8" class="animable"></path><g id="elx3jhd5f3yh"><path d="M279.43,217.13h-68a4.93,4.93,0,0,0-4.64,4l-7.26,41.79a3.24,3.24,0,0,0,3.26,3.95h68a4.91,4.91,0,0,0,4.64-3.95l7.27-41.79A3.24,3.24,0,0,0,279.43,217.13Z" style="opacity: 0.2; transform-origin: 241.121px 242px;" class="animable"></path></g><g id="elazsvlni1hso"><path d="M201.52,264.94l7.85-45.18a.94.94,0,0,0-1.61-.81,4.76,4.76,0,0,0-1,2.13l-7.26,41.79a3.47,3.47,0,0,0,.34,2.3A.9.9,0,0,0,201.52,264.94Z" style="opacity: 0.1; transform-origin: 204.41px 242.155px;" class="animable"></path></g><g id="el8bybrvccm95"><path d="M250,242c-.54,5.21-4.15,9.43-8.05,9.43s-6.62-4.22-6.08-9.43,4.15-9.42,8.06-9.42S250.57,236.77,250,242Z" style="fill: rgb(64, 123, 255); opacity: 0.9; transform-origin: 242.938px 242.005px;" class="animable"></path></g></g><g id="freepik--character-2--inject-8" class="animable" style="transform-origin: 361.044px 293.199px;"><path d="M411.65,227.33c1,1.34,1.88,2.52,2.75,3.81s1.7,2.55,2.52,3.85c1.65,2.58,3.16,5.25,4.6,8a73.65,73.65,0,0,1,6.79,17.76,42.76,42.76,0,0,1,.77,5.06,18.06,18.06,0,0,1-.57,6.06,35.37,35.37,0,0,1-4.06,9.27,70.7,70.7,0,0,1-11.67,14.37l-4.59-3.86,2.17-3.63c.71-1.24,1.39-2.49,2.07-3.72,1.34-2.49,2.59-5,3.63-7.46a30,30,0,0,0,2.16-7.13,7.94,7.94,0,0,0,0-2.68,33.55,33.55,0,0,0-.81-3.6,72.77,72.77,0,0,0-6.51-14.72c-1.34-2.43-2.81-4.81-4.29-7.19-.74-1.18-1.51-2.36-2.3-3.52s-1.59-2.35-2.32-3.37Z" style="fill: rgb(255, 181, 115); transform-origin: 415.561px 261.42px;" id="elf99ri6dxjwr" class="animable"></path><path d="M409.27,290.17l-5.91,2.12,7,8.21s3.89-2.78,4-6.88Z" style="fill: rgb(255, 181, 115); transform-origin: 408.86px 295.335px;" id="elyyt7z7hu1sj" class="animable"></path><polygon points="397.36 296.71 403.47 303.23 410.38 300.5 403.36 292.29 397.36 296.71" style="fill: rgb(255, 181, 115); transform-origin: 403.87px 297.76px;" id="elldbcbyhru9" class="animable"></polygon><path d="M369.66,192.1c.11.67-.17,1.27-.61,1.34s-.88-.43-1-1.1.17-1.28.61-1.34S369.56,191.42,369.66,192.1Z" style="fill: rgb(38, 50, 56); transform-origin: 368.853px 192.221px;" id="elmdvejygppri" class="animable"></path><path d="M369.55,193.36a24.53,24.53,0,0,1-2.34,6.26,3.93,3.93,0,0,0,3.31.11Z" style="fill: rgb(237, 137, 62); transform-origin: 368.865px 196.701px;" id="el7kvz4wnpayf" class="animable"></path><path d="M371.48,188a.41.41,0,0,1-.24,0,3.15,3.15,0,0,0-2.89-.09.4.4,0,0,1-.4-.7,4,4,0,0,1,3.65.07.4.4,0,0,1-.12.76Z" style="fill: rgb(38, 50, 56); transform-origin: 369.79px 187.422px;" id="elzlr2ubk55g" class="animable"></path><path d="M392,197.73c-1.21,6.19-2.42,17.52,1.91,21.65,0,0-1.69,6.27-13.18,6.27-12.64,0-6-6.27-6-6.27,6.89-1.65,6.72-6.76,5.51-11.57Z" style="fill: rgb(255, 181, 115); transform-origin: 383.449px 211.69px;" id="elubdx4vhc7zb" class="animable"></path><path d="M395.52,222.05c.91-2.36,1.91-5.06-.15-5.91-2.27-.92-14.7-1.87-19-.13s-3.07,6.53-3.07,6.53Z" style="fill: rgb(64, 123, 255); transform-origin: 384.859px 218.789px;" id="elq93z09a21i8" class="animable"></path><path d="M363,237.37c-1.44,3.43-3,6.59-4.62,9.83s-3.37,6.38-5.27,9.5a95.32,95.32,0,0,1-6.24,9.23,47.51,47.51,0,0,1-3.85,4.48,26.31,26.31,0,0,1-5.28,4.25l-2,1.19-1.95-.53a16.89,16.89,0,0,1-5.37-2.6,23.78,23.78,0,0,1-3.84-3.44,31.69,31.69,0,0,1-2.93-3.81,29.9,29.9,0,0,1-2.27-4.19l4.91-3.44c1,.74,2.07,1.65,3.11,2.41s2.1,1.52,3.15,2.16a21.3,21.3,0,0,0,3,1.6,8.07,8.07,0,0,0,2.49.63l-4,.66a16.69,16.69,0,0,0,2.68-2.57c.94-1.1,1.89-2.34,2.8-3.65,1.82-2.63,3.53-5.49,5.18-8.41s3.21-5.94,4.74-9,3-6.18,4.42-9.16Z" style="fill: rgb(255, 181, 115); transform-origin: 341.19px 254.18px;" id="el5oq0wiwbyyj" class="animable"></path><path d="M409,221.29c7.92,1.82,17,23.42,17,23.42L410.1,255.62a134.06,134.06,0,0,1-10.51-17.87C394.9,227.86,400.9,219.43,409,221.29Z" style="fill: rgb(38, 50, 56); transform-origin: 411.971px 238.325px;" id="ella104n8t2ro" class="animable"></path><g id="ellnxh2oqob7h"><path d="M403.33,235.07l7.53,20-.75.52s-3.26-4.57-6.78-10.74Z" style="opacity: 0.2; transform-origin: 407.095px 245.33px;" class="animable"></path></g><path d="M361.64,221.73s-8,11.15.5,74.07h45.22c.31-6.95-5.05-41.8,1.65-74.51a116.85,116.85,0,0,0-15.14-1.91,166.41,166.41,0,0,0-19.22,0A84.53,84.53,0,0,0,361.64,221.73Z" style="fill: rgb(38, 50, 56); transform-origin: 383.619px 257.451px;" id="el3h1v7iu84ao" class="animable"></path><g id="el67w80d4e4a9"><path d="M366.66,239.91a40.09,40.09,0,0,1-8.93,19.36c-.18-4-.25-7.69-.24-10.94Z" style="opacity: 0.2; transform-origin: 362.075px 249.59px;" class="animable"></path></g><path d="M370.56,228.58c1.12,8-14.66,28.46-14.66,28.46l-15.85-10.91s4.4-11.27,11.8-18.66C360.3,219,369.35,219.87,370.56,228.58Z" style="fill: rgb(38, 50, 56); transform-origin: 355.333px 239.301px;" id="elig2imstusu" class="animable"></path><path d="M320.68,262.76l-6.26-5.05,5.64-6.49a9.64,9.64,0,0,1,5.1,8.51Z" style="fill: rgb(255, 181, 115); transform-origin: 319.79px 256.99px;" id="elk51l1j49naa" class="animable"></path><polygon points="311.38 254.24 315.21 247.68 320.06 251.22 314.42 257.71 311.38 254.24" style="fill: rgb(255, 181, 115); transform-origin: 315.72px 252.695px;" id="el4ob928zwybw" class="animable"></polygon><path d="M391.93,187.24c.75,8.36,1.62,13.21-1.91,18.1-5.32,7.35-16.12,5.11-19.35-2.85-2.91-7.17-3.66-19.63,3.94-24.16A11.45,11.45,0,0,1,391.93,187.24Z" style="fill: rgb(255, 181, 115); transform-origin: 380.605px 193.251px;" id="elr0cyt917ech" class="animable"></path><g id="elspdz61wr918"><ellipse cx="392.83" cy="192.9" rx="7.96" ry="6.83" style="fill: rgb(64, 123, 255); transform-origin: 392.83px 192.9px; transform: rotate(-71.38deg);" class="animable"></ellipse></g><path d="M374.37,192c-2.85-2.62-2.56-7.14-1.9-8.63-3-.53-12.43-1.3-4.22-10.52s11.65.3,11.65.3,12.48-4.74,14,3.54c7.85-2.06,7.85,17.33-3.92,26.6C380.32,196.54,372.59,195.77,374.37,192Z" style="fill: rgb(38, 50, 56); transform-origin: 382.171px 186.059px;" id="ele47nr0oyw5" class="animable"></path><path d="M379.57,190.78a9.52,9.52,0,0,1-2.11,5.71c-1.74,2.12-3.72.95-4.17-1.51-.4-2.21,0-6,2.23-7.2S379.6,188.26,379.57,190.78Z" style="fill: rgb(255, 181, 115); transform-origin: 376.362px 192.489px;" id="elqrf39vnao2" class="animable"></path><path d="M382.63,192.34c.66,4.35-1.84,8.33-5.57,8.89s-7.28-2.52-7.93-6.87,1.84-8.33,5.57-8.88S382,188,382.63,192.34Z" style="fill: rgb(64, 123, 255); transform-origin: 375.881px 193.356px;" id="elm6bf6fxpobl" class="animable"></path><path d="M375.57,186.93a1.08,1.08,0,0,1-1-.8c-.07-.28-1.78-7,1.72-11.45,2-2.5,5.16-3.71,9.45-3.61a1.07,1.07,0,0,1-.05,2.14c-3.58-.09-6.19.86-7.72,2.8-2.85,3.6-1.34,9.52-1.33,9.58a1.07,1.07,0,0,1-.76,1.31Z" style="fill: rgb(64, 123, 255); transform-origin: 380.438px 178.997px;" id="elnfn5a4918xe" class="animable"></path><g id="elekevme75d8b"><path d="M378.29,193.09c.38,2.55-1.08,4.88-3.26,5.2s-4.26-1.47-4.64-4,1.08-4.88,3.26-5.2S377.91,190.55,378.29,193.09Z" style="fill: rgb(38, 50, 56); opacity: 0.1; transform-origin: 374.34px 193.69px;" class="animable"></path></g><path d="M309.88,407.35c-1.09,0-2.13-.15-2.49-.63a.77.77,0,0,1,0-.88,1,1,0,0,1,.64-.47c1.4-.38,4.36,1.3,4.48,1.38a.19.19,0,0,1,.1.2.21.21,0,0,1-.16.17A15.71,15.71,0,0,1,309.88,407.35Zm-1.34-1.64a1.6,1.6,0,0,0-.39.05.61.61,0,0,0-.39.28c-.14.25-.09.37,0,.44.39.55,2.53.56,4.1.34A9,9,0,0,0,308.54,405.71Z" style="fill: rgb(64, 123, 255); transform-origin: 309.932px 406.332px;" id="elzd5jg86m7dk" class="animable"></path><path d="M312.43,407.12l-.08,0c-1-.45-3-2.28-2.89-3.24,0-.22.2-.5.75-.56a1.51,1.51,0,0,1,1.11.34c1.08.89,1.3,3.17,1.31,3.26a.18.18,0,0,1-.08.18A.17.17,0,0,1,312.43,407.12Zm-2.06-3.43h-.12c-.36,0-.38.18-.39.22-.09.58,1.28,2,2.32,2.64a4.77,4.77,0,0,0-1.11-2.61A1.13,1.13,0,0,0,310.37,403.69Z" style="fill: rgb(64, 123, 255); transform-origin: 311.044px 405.218px;" id="elgf96fofm25v" class="animable"></path><polygon points="322.54 406.92 314.09 406.92 311.62 387.34 320.07 387.34 322.54 406.92" style="fill: rgb(255, 181, 115); transform-origin: 317.08px 397.13px;" id="eloxbvp9qeou" class="animable"></polygon><path d="M313.33,405.94h9.23a.73.73,0,0,1,.72.58L325,414a1.23,1.23,0,0,1-1.21,1.51c-3.33-.06-8.15-.25-12.33-.25-4.9,0-9.12.26-14.86.26-3.47,0-4.44-3.51-3-3.82,6.62-1.45,12-1.61,17.73-5.13A4,4,0,0,1,313.33,405.94Z" style="fill: rgb(38, 50, 56); transform-origin: 308.995px 410.73px;" id="eltx533nke9vj" class="animable"></path><g id="elwvxrwlttt6s"><polygon points="311.62 387.35 312.89 397.44 321.35 397.44 320.08 387.35 311.62 387.35" style="opacity: 0.2; transform-origin: 316.485px 392.395px;" class="animable"></polygon></g><path d="M343.76,407.35a2.76,2.76,0,0,1-2-.55.85.85,0,0,1,0-1,.92.92,0,0,1,.63-.46c1.23-.29,3.57,1.31,3.67,1.38a.21.21,0,0,1,.08.2.19.19,0,0,1-.15.15A10.24,10.24,0,0,1,343.76,407.35Zm-1.05-1.61a1,1,0,0,0-.25,0,.55.55,0,0,0-.37.27c-.18.33-.07.47,0,.51.36.48,2.09.48,3.35.27A6.6,6.6,0,0,0,342.71,405.74Z" style="fill: rgb(64, 123, 255); transform-origin: 343.87px 406.337px;" id="elbpiaezrg26b" class="animable"></path><path d="M345.92,407.12l-.09,0c-.88-.48-2.57-2.33-2.39-3.27a.66.66,0,0,1,.64-.53,1.09,1.09,0,0,1,.85.26c1,.8,1.18,3.24,1.19,3.34a.2.2,0,0,1-.09.19A.2.2,0,0,1,345.92,407.12Zm-1.7-3.43h-.1c-.26,0-.28.15-.29.2-.1.56,1,2,1.84,2.62a4.74,4.74,0,0,0-1-2.65A.72.72,0,0,0,344.22,403.69Z" style="fill: rgb(64, 123, 255); transform-origin: 344.774px 405.218px;" id="el287xlo7tctz" class="animable"></path><polygon points="355.61 406.92 347.15 406.92 342.9 387.34 351.36 387.34 355.61 406.92" style="fill: rgb(255, 181, 115); transform-origin: 349.255px 397.13px;" id="elusoeagp85us" class="animable"></polygon><path d="M346.55,405.94h9.5a.73.73,0,0,1,.72.58l1.67,7.51a1.25,1.25,0,0,1-1.24,1.51c-3.31-.06-4.92-.25-9.1-.25-2.57,0-5.87.26-9.42.26s-4-3.51-2.56-3.82c6.52-1.43,7-3.39,9.06-5.27A2.05,2.05,0,0,1,346.55,405.94Z" style="fill: rgb(38, 50, 56); transform-origin: 346.911px 410.745px;" id="elaqe4py6nilg" class="animable"></path><g id="el6skkml66k1"><g style="opacity: 0.2; transform-origin: 348.23px 392.395px;" class="animable"><polygon points="351.36 387.35 342.9 387.35 345.1 397.44 353.56 397.44 351.36 387.35" id="elgmkpk8v54d9" class="animable" style="transform-origin: 348.23px 392.395px;"></polygon></g></g><path d="M362.14,295.8s-64.34,5.7-63.65,38A179,179,0,0,0,310,393.14h12.56s-.64-20.49-.22-53.57c.13-9.92,20.16-13.19,39.72-14.35,16.9-1,32.71-10.63,39.28-26.23l1.34-3.19Z" style="fill: rgb(64, 123, 255); transform-origin: 350.582px 344.47px;" id="elsc2rzjsjdcq" class="animable"></path><g id="eluw6e6hvibf"><path d="M362.14,295.8s-64.34,5.7-63.65,38A179,179,0,0,0,310,393.14h12.56s-.64-20.49-.22-53.57c.13-9.92,20.16-13.19,39.72-14.35,16.9-1,32.71-10.63,39.28-26.23l1.34-3.19Z" style="opacity: 0.4; transform-origin: 350.582px 344.47px;" class="animable"></path></g><path d="M307,389.78c-.06,0,.81,6,.81,6h17.42l.47-5.31Z" style="fill: rgb(38, 50, 56); transform-origin: 316.349px 392.78px;" id="eltqa1t44y8h9" class="animable"></path><path d="M375.69,295.8S328.78,310,327.62,328.87c-2.13,34.7,14.89,64.27,14.89,64.27h12.68s-4.81-14.66-6.54-46.09c-2.17-39.5,72.51.92,58.71-51.25Z" style="fill: rgb(64, 123, 255); transform-origin: 368.249px 344.47px;" id="el5fbhjfd38dd" class="animable"></path><g id="elco6gy4zhlf"><path d="M375.69,295.8S328.78,310,327.62,328.87c-2.13,34.7,14.89,64.27,14.89,64.27h12.68s-4.81-14.66-6.54-46.09c-2.17-39.5,72.51.92,58.71-51.25Z" style="opacity: 0.4; transform-origin: 368.249px 344.47px;" class="animable"></path></g><path d="M338.68,389.78c-.06,0,1.6,6,1.6,6h17.43l-.32-5.31Z" style="fill: rgb(38, 50, 56); transform-origin: 348.194px 392.78px;" id="elo6dbm2ci1de" class="animable"></path><path d="M408.76,321.8a3.2,3.2,0,0,1,3.2,3.35l-.12,2.77a5.34,5.34,0,0,1-5.09,4.42h-.93l-.92,3.07a4.84,4.84,0,0,1-4.63,3.45H322.89a9.92,9.92,0,0,1,3.39-7.49c0-.08,0-.15,0-.23l-.43-5a4,4,0,0,1,4-4.37Z" style="fill: rgb(64, 123, 255); transform-origin: 367.427px 330.315px;" id="elspxq6gtwagb" class="animable"></path><g id="elek8n9o91ss"><path d="M408.76,321.8a3.2,3.2,0,0,1,3.2,3.35l-.12,2.77a5.34,5.34,0,0,1-5.09,4.42h-.93l-.92,3.07a4.84,4.84,0,0,1-4.63,3.45H322.89a9.92,9.92,0,0,1,3.39-7.49c0-.08,0-.15,0-.23l-.43-5a4,4,0,0,1,4-4.37Z" style="fill: rgb(255, 255, 255); opacity: 0.5; transform-origin: 367.427px 330.315px;" class="animable"></path></g><polygon points="377.06 417.57 380.46 417.57 375.81 338.86 372.41 338.86 377.06 417.57" style="fill: rgb(64, 123, 255); transform-origin: 376.435px 378.215px;" id="elqtd94eovm2r" class="animable"></polygon><g id="els5r68wr3ekr"><polygon points="377.06 417.57 380.46 417.57 375.81 338.86 372.41 338.86 377.06 417.57" style="fill: rgb(255, 255, 255); opacity: 0.5; transform-origin: 376.435px 378.215px;" class="animable"></polygon></g><polygon points="326.49 417.57 323.09 417.57 327.74 338.86 331.14 338.86 326.49 417.57" style="fill: rgb(64, 123, 255); transform-origin: 327.115px 378.215px;" id="elnaed2r53w2n" class="animable"></polygon><g id="elljzagp10iih"><polygon points="326.49 417.57 323.09 417.57 327.74 338.86 331.14 338.86 326.49 417.57" style="fill: rgb(255, 255, 255); opacity: 0.5; transform-origin: 327.115px 378.215px;" class="animable"></polygon></g><polygon points="398.34 417.57 401.74 417.57 397.08 338.86 393.69 338.86 398.34 417.57" style="fill: rgb(64, 123, 255); transform-origin: 397.715px 378.215px;" id="eljkpafdt0w" class="animable"></polygon><g id="elr3jjqrp3ds"><polygon points="398.34 417.57 401.74 417.57 397.08 338.86 393.69 338.86 398.34 417.57" style="fill: rgb(255, 255, 255); opacity: 0.5; transform-origin: 397.715px 378.215px;" class="animable"></polygon></g><polygon points="347.77 417.57 344.37 417.57 349.02 338.86 352.42 338.86 347.77 417.57" style="fill: rgb(64, 123, 255); transform-origin: 348.395px 378.215px;" id="elomffwaf8yv" class="animable"></polygon><g id="el1uz8s5m41yr"><polygon points="347.77 417.57 344.37 417.57 349.02 338.86 352.42 338.86 347.77 417.57" style="fill: rgb(255, 255, 255); opacity: 0.5; transform-origin: 348.395px 378.215px;" class="animable"></polygon></g></g><defs>     <filter id="active" height="200%">         <feMorphology in="SourceAlpha" result="DILATED" operator="dilate" radius="2"></feMorphology>                <feFlood flood-color="#32DFEC" flood-opacity="1" result="PINK"></feFlood>        <feComposite in="PINK" in2="DILATED" operator="in" result="OUTLINE"></feComposite>        <feMerge>            <feMergeNode in="OUTLINE"></feMergeNode>            <feMergeNode in="SourceGraphic"></feMergeNode>        </feMerge>    </filter>    <filter id="hover" height="200%">        <feMorphology in="SourceAlpha" result="DILATED" operator="dilate" radius="2"></feMorphology>                <feFlood flood-color="#ff0000" flood-opacity="0.5" result="PINK"></feFlood>        <feComposite in="PINK" in2="DILATED" operator="in" result="OUTLINE"></feComposite>        <feMerge>            <feMergeNode in="OUTLINE"></feMergeNode>            <feMergeNode in="SourceGraphic"></feMergeNode>        </feMerge>            <feColorMatrix type="matrix" values="0   0   0   0   0                0   1   0   0   0                0   0   0   0   0                0   0   0   1   0 "></feColorMatrix>    </filter></defs></svg>